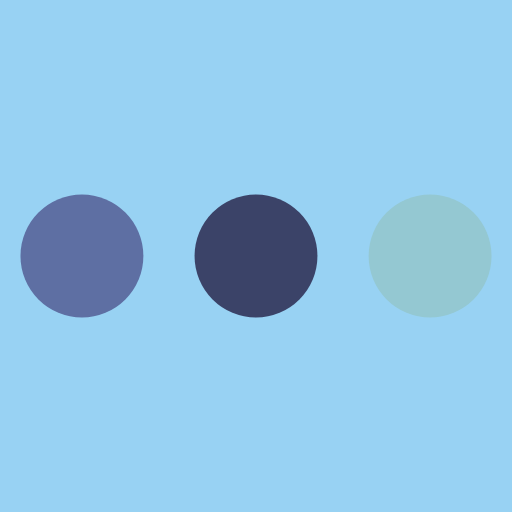
t = 0.00 s
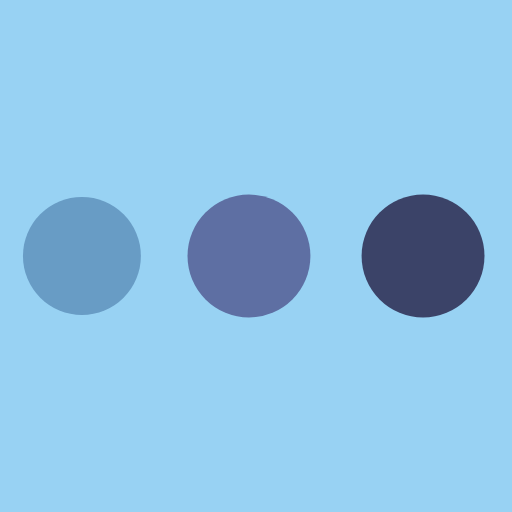
t = 0.25 s
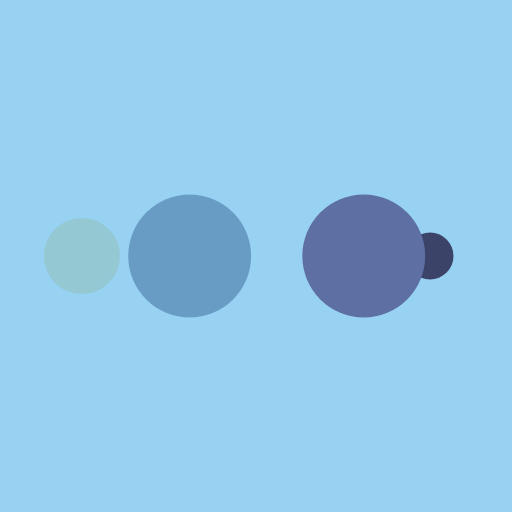
t = 0.42 s
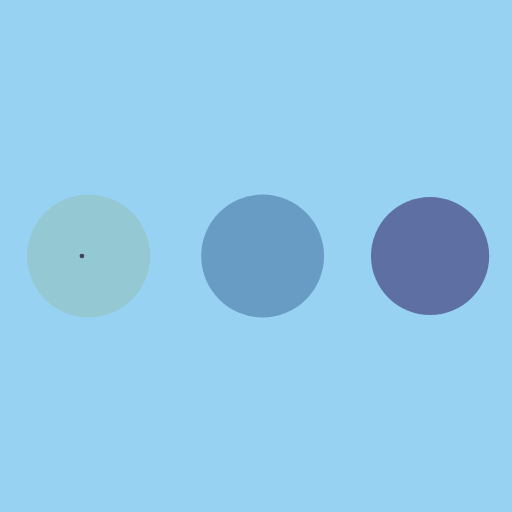
t = 0.68 s
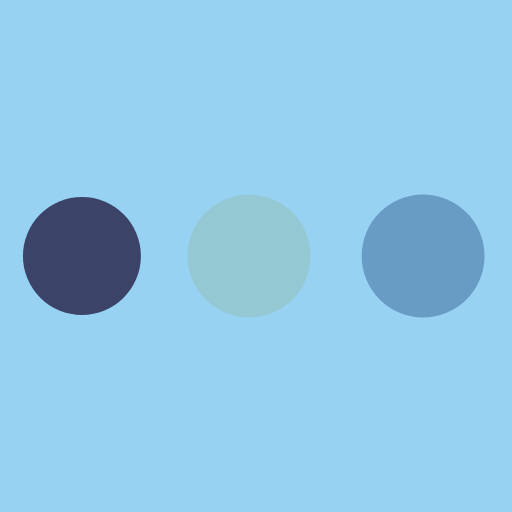
t = 0.93 s
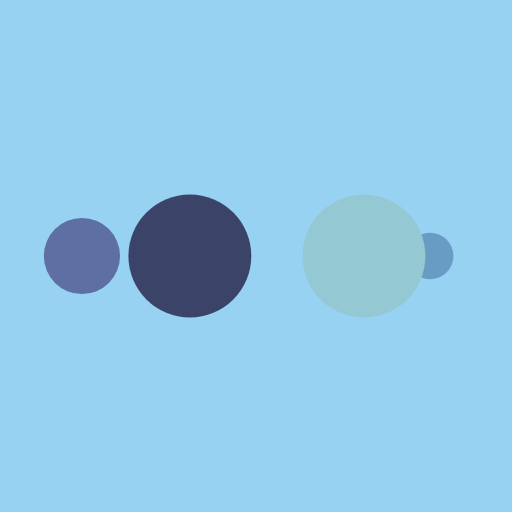
t = 1.10 s

The animated SVG that drew these frames (rendered in a browser with its animation timeline set to each time). Animation: 10 SMIL elements (animate=10); one cycle of 1.35 s, repeats indefinitely.

<?xml version="1.0" encoding="utf-8"?>
<svg xmlns="http://www.w3.org/2000/svg" xmlns:xlink="http://www.w3.org/1999/xlink" style="margin: auto; background: rgba(22, 154, 228, 0.44); display: block; shape-rendering: auto;" width="191px" height="191px" viewBox="0 0 100 100" preserveAspectRatio="xMidYMid">
<circle cx="84" cy="50" r="10" fill="#94c8d2">
    <animate attributeName="r" repeatCount="indefinite" dur="0.33783783783783783s" calcMode="spline" keyTimes="0;1" values="12;0" keySplines="0 0.5 0.5 1" begin="0s"></animate>
    <animate attributeName="fill" repeatCount="indefinite" dur="1.3513513513513513s" calcMode="discrete" keyTimes="0;0.25;0.5;0.75;1" values="#94c8d2;#3b4368;#5e6fa3;#689cc5;#94c8d2" begin="0s"></animate>
</circle><circle cx="16" cy="50" r="10" fill="#94c8d2">
  <animate attributeName="r" repeatCount="indefinite" dur="1.3513513513513513s" calcMode="spline" keyTimes="0;0.25;0.5;0.75;1" values="0;0;12;12;12" keySplines="0 0.5 0.5 1;0 0.5 0.5 1;0 0.5 0.5 1;0 0.5 0.5 1" begin="0s"></animate>
  <animate attributeName="cx" repeatCount="indefinite" dur="1.3513513513513513s" calcMode="spline" keyTimes="0;0.25;0.5;0.75;1" values="16;16;16;50;84" keySplines="0 0.5 0.5 1;0 0.5 0.5 1;0 0.5 0.5 1;0 0.5 0.5 1" begin="0s"></animate>
</circle><circle cx="50" cy="50" r="10" fill="#689cc5">
  <animate attributeName="r" repeatCount="indefinite" dur="1.3513513513513513s" calcMode="spline" keyTimes="0;0.25;0.5;0.75;1" values="0;0;12;12;12" keySplines="0 0.5 0.5 1;0 0.5 0.5 1;0 0.5 0.5 1;0 0.5 0.5 1" begin="-0.33783783783783783s"></animate>
  <animate attributeName="cx" repeatCount="indefinite" dur="1.3513513513513513s" calcMode="spline" keyTimes="0;0.25;0.5;0.75;1" values="16;16;16;50;84" keySplines="0 0.5 0.5 1;0 0.5 0.5 1;0 0.5 0.5 1;0 0.5 0.5 1" begin="-0.33783783783783783s"></animate>
</circle><circle cx="84" cy="50" r="10" fill="#5e6fa3">
  <animate attributeName="r" repeatCount="indefinite" dur="1.3513513513513513s" calcMode="spline" keyTimes="0;0.25;0.5;0.75;1" values="0;0;12;12;12" keySplines="0 0.5 0.5 1;0 0.5 0.5 1;0 0.5 0.5 1;0 0.5 0.5 1" begin="-0.6756756756756757s"></animate>
  <animate attributeName="cx" repeatCount="indefinite" dur="1.3513513513513513s" calcMode="spline" keyTimes="0;0.25;0.5;0.75;1" values="16;16;16;50;84" keySplines="0 0.5 0.5 1;0 0.5 0.5 1;0 0.5 0.5 1;0 0.5 0.5 1" begin="-0.6756756756756757s"></animate>
</circle><circle cx="16" cy="50" r="10" fill="#3b4368">
  <animate attributeName="r" repeatCount="indefinite" dur="1.3513513513513513s" calcMode="spline" keyTimes="0;0.25;0.5;0.75;1" values="0;0;12;12;12" keySplines="0 0.5 0.5 1;0 0.5 0.5 1;0 0.5 0.5 1;0 0.5 0.5 1" begin="-1.0135135135135136s"></animate>
  <animate attributeName="cx" repeatCount="indefinite" dur="1.3513513513513513s" calcMode="spline" keyTimes="0;0.25;0.5;0.75;1" values="16;16;16;50;84" keySplines="0 0.5 0.5 1;0 0.5 0.5 1;0 0.5 0.5 1;0 0.5 0.5 1" begin="-1.0135135135135136s"></animate>
</circle>
<!-- [ldio] generated by https://loading.io/ --></svg>
